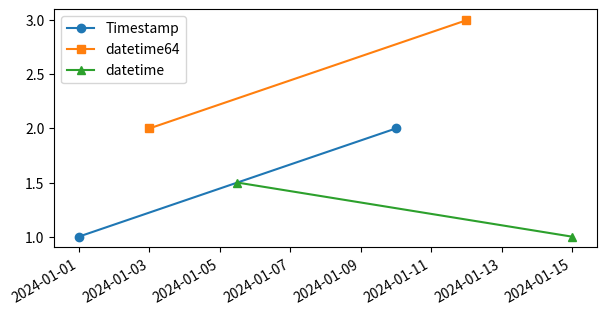

The script that saved this image:
# Dates given as pandas Timestamps, numpy datetime64 and datetime objects on one axis.
import datetime as dt
import numpy as np
import pandas as pd
import matplotlib.pyplot as plt

fig, ax = plt.subplots(figsize=(7, 3.5))
ax.plot([pd.Timestamp("2024-01-01"), pd.Timestamp("2024-01-10")], [1, 2], "o-", label="Timestamp")
ax.plot(np.array(["2024-01-03", "2024-01-12"], dtype="datetime64[D]"), [2, 3], "s-", label="datetime64")
ax.plot([dt.datetime(2024, 1, 5, 12), dt.datetime(2024, 1, 15)], [1.5, 1], "^-", label="datetime")
ax.legend()
fig.autofmt_xdate()
print([round(v, 3) for v in ax.get_xlim()])
fig.savefig("mixed_dates.png")
